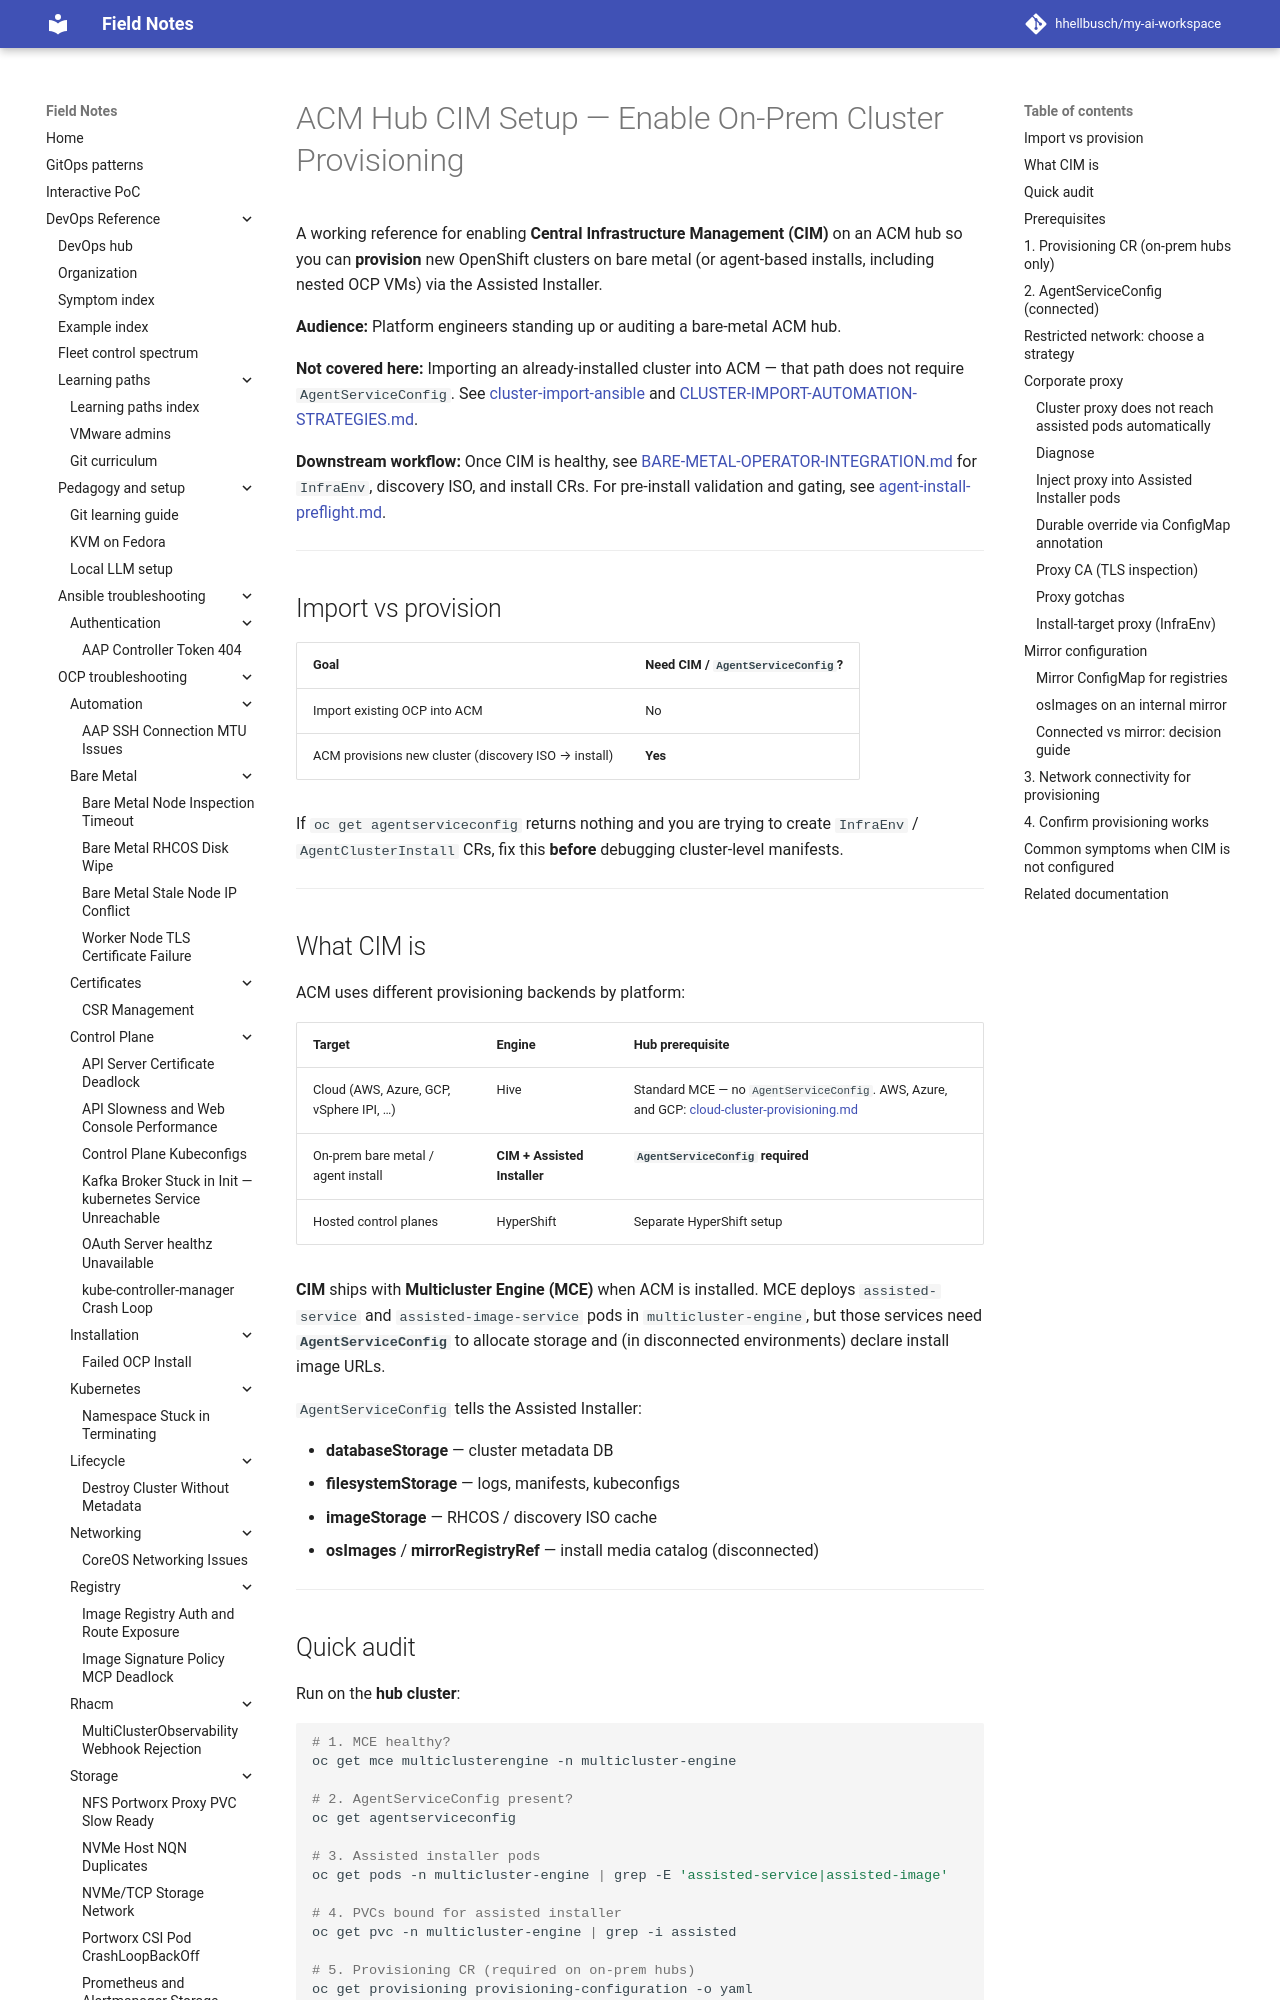

repository: hhellbusch/my-ai-workspace · page: devops/rhacm/notes/cim-hub-setup/index.html · generator: mkdocs

---
review:
  status: unreviewed
  notes: "AI-generated 2026-06-25. Hub CIM / AgentServiceConfig prerequisites sourced from ACM Clusters docs and OCP Assisted Installer documentation. Corporate proxy section added 2026-06-25 from production troubleshooting (cluster proxy vs assisted-pod env gap). Not yet validated against a live hub in this environment."
---

# ACM Hub CIM Setup — Enable On-Prem Cluster Provisioning

A working reference for enabling **Central Infrastructure Management (CIM)** on an ACM hub so you can **provision** new OpenShift clusters on bare metal (or agent-based installs, including nested OCP VMs) via the Assisted Installer.

**Audience:** Platform engineers standing up or auditing a bare-metal ACM hub.

**Not covered here:** Importing an already-installed cluster into ACM — that path does not require `AgentServiceConfig`. See [cluster-import-ansible](../examples/cluster-import-ansible/README.md) and [CLUSTER-IMPORT-AUTOMATION-STRATEGIES.md](../examples/CLUSTER-IMPORT-AUTOMATION-STRATEGIES.md).

**Downstream workflow:** Once CIM is healthy, see [BARE-METAL-OPERATOR-INTEGRATION.md](../examples/BARE-METAL-OPERATOR-INTEGRATION.md) for `InfraEnv`, discovery ISO, and install CRs.
For pre-install validation and gating, see [agent-install-preflight.md](./agent-install-preflight.md).

---

## Import vs provision

| Goal | Need CIM / `AgentServiceConfig`? |
|------|----------------------------------|
| Import existing OCP into ACM | No |
| ACM provisions new cluster (discovery ISO → install) | **Yes** |

If `oc get agentserviceconfig` returns nothing and you are trying to create `InfraEnv` / `AgentClusterInstall` CRs, fix this **before** debugging cluster-level manifests.

---

## What CIM is

ACM uses different provisioning backends by platform:

| Target | Engine | Hub prerequisite |
|--------|--------|------------------|
| Cloud (AWS, Azure, GCP, vSphere IPI, …) | Hive | Standard MCE — no `AgentServiceConfig`. AWS, Azure, and GCP: [cloud-cluster-provisioning.md](./cloud-cluster-provisioning.md) |
| On-prem bare metal / agent install | **CIM + Assisted Installer** | **`AgentServiceConfig` required** |
| Hosted control planes | HyperShift | Separate HyperShift setup |

**CIM** ships with **Multicluster Engine (MCE)** when ACM is installed. MCE deploys `assisted-service` and `assisted-image-service` pods in `multicluster-engine`, but those services need **`AgentServiceConfig`** to allocate storage and (in disconnected environments) declare install image URLs.

`AgentServiceConfig` tells the Assisted Installer:

- **databaseStorage** — cluster metadata DB
- **filesystemStorage** — logs, manifests, kubeconfigs
- **imageStorage** — RHCOS / discovery ISO cache
- **osImages** / **mirrorRegistryRef** — install media catalog (disconnected)

---
